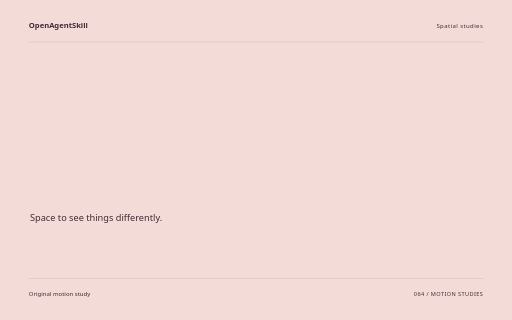
t = 0.00 s
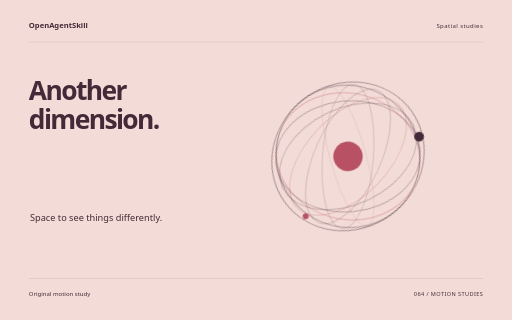
t = 1.60 s
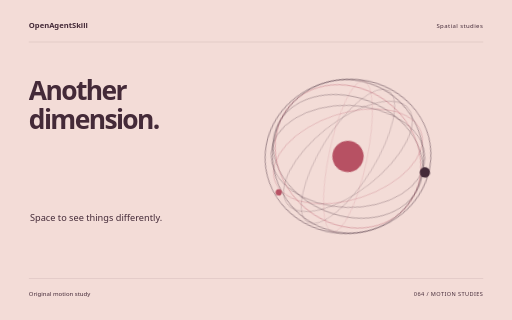
t = 3.26 s
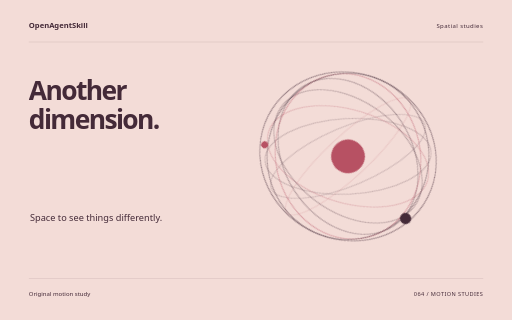
t = 4.88 s
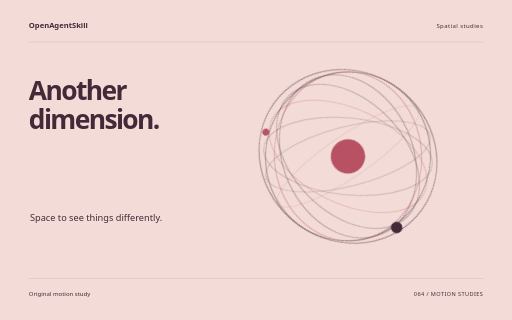
t = 5.32 s
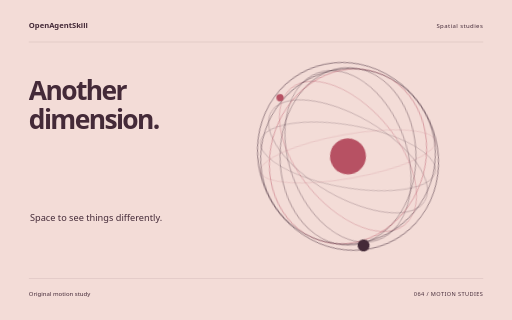
t = 8.18 s

The animated SVG that drew these frames (rendered in a browser with its animation timeline set to each time). Animation: 10 CSS @keyframes rules; one cycle of 8.18 s.

<svg xmlns="http://www.w3.org/2000/svg" width="1280" height="800" viewBox="0 0 1280 800" role="img" aria-labelledby="title"><title id="title">Another dimension. — original Spatial studies sample</title><style>text{font-family:system-ui,sans-serif}g{transform-box:fill-box;transform-origin:center}.rise{animation:rise 8s cubic-bezier(.2,.7,.2,1) 1 both}.float{animation:float 8s ease-in-out 1 both}.spin{animation:spin 8s ease-in-out 1 both}.turn{animation:turn 8s cubic-bezier(.2,.7,.2,1) 1 both}.orbit{animation:orbit 8s ease-in-out 1 both}.grow{transform-origin:center bottom;animation:grow 8s ease 1 both}.draw{animation:draw 8s ease 1 both}.bounce{animation:bounce 8s ease-in-out 1 both}.nod{animation:nod 8s ease-in-out 1 both}.wave{animation:wave 8s ease-in-out 1 both}@keyframes rise{0%{opacity:0;transform:translateY(38px)}13%,87%{opacity:1;transform:translateY(0)}100%{opacity:1;transform:translateY(0)}}@keyframes float{0%{opacity:0;transform:translateY(30px)}5%{opacity:1;transform:translateY(0)}55%{transform:translateY(-18px)}100%{opacity:1;transform:translateY(0)}}@keyframes spin{0%{transform:rotate(-24deg) scale(.8);opacity:0}16%{opacity:1}100%{transform:rotate(80deg) scale(1);opacity:1}}@keyframes turn{0%{transform:rotate(-95deg) scale(.2);opacity:0}23%{transform:rotate(10deg) scale(1.05);opacity:1}45%{transform:rotate(0) scale(1)}75%{transform:rotate(90deg)}100%{transform:rotate(180deg);opacity:1}}@keyframes orbit{0%{opacity:0;transform:scale(.25) rotate(-30deg)}25%{opacity:1;transform:scale(1) rotate(0)}100%{transform:scale(1) rotate(26deg);opacity:1}}@keyframes grow{0%{transform:scaleY(0)}28%,100%{transform:scaleY(1)}}@keyframes draw{0%{stroke-dashoffset:1600}55%,100%{stroke-dashoffset:0}}@keyframes bounce{0%,30%,100%{transform:translateY(0)}42%{transform:translateY(10px) scaleY(.96)}57%{transform:translateY(-42px)}73%{transform:translateY(0)}}@keyframes nod{0%,35%,100%{transform:rotate(0)}48%{transform:rotate(-10deg)}65%{transform:rotate(6deg)}}@keyframes wave{0%{transform:scaleY(.12);opacity:0}16%{opacity:1;transform:scaleY(.7)}32%{transform:scaleY(1)}48%{transform:scaleY(.3)}64%{transform:scaleY(.9)}80%{transform:scaleY(.4)}100%{transform:scaleY(.75);opacity:1}}@media(prefers-reduced-motion:reduce){*{animation:none!important}}</style><rect width="1280" height="800" fill="#F3DCD7"/><text x="72" y="70" font-size="19.00" fill="#442A38" font-weight="600">OpenAgentSkill</text><text x="1208" y="70" font-size="15.00" fill="#442A38" text-anchor="end" letter-spacing="1">Spatial studies</text><path d="M72 105L1208 105" fill="none" stroke="#442A38" stroke-opacity=".24" /><g class="rise" style="animation-delay:0s"><text x="72" y="251" font-size="66.00" fill="#442A38" font-weight="600" letter-spacing="-4">Another</text></g><g class="rise" style="animation-delay:0.18s"><text x="72" y="321.62" font-size="66.00" fill="#442A38" font-weight="600" letter-spacing="-4">dimension.</text></g><text x="75" y="552" font-size="23.00" fill="#442A38" >Space to see things differently.</text><g class="spin" style="animation-delay:0s"><g transform="translate(870 391)"><ellipse rx="55" ry="222" fill="none" stroke="#B75163" stroke-opacity="0.25" stroke-width="1.5" transform="rotate(0)"/><ellipse rx="78" ry="222" fill="none" stroke="#442A38" stroke-opacity="0.32" stroke-width="1.5" transform="rotate(20)"/><ellipse rx="101" ry="222" fill="none" stroke="#442A38" stroke-opacity="0.39" stroke-width="1.5" transform="rotate(40)"/><ellipse rx="124" ry="222" fill="none" stroke="#B75163" stroke-opacity="0.46" stroke-width="1.5" transform="rotate(60)"/><ellipse rx="147" ry="222" fill="none" stroke="#442A38" stroke-opacity="0.53" stroke-width="1.5" transform="rotate(80)"/><ellipse rx="170" ry="222" fill="none" stroke="#442A38" stroke-opacity="0.6000000000000001" stroke-width="1.5" transform="rotate(100)"/><ellipse rx="193" ry="222" fill="none" stroke="#B75163" stroke-opacity="0.67" stroke-width="1.5" transform="rotate(120)"/><ellipse rx="216" ry="222" fill="none" stroke="#442A38" stroke-opacity="0.74" stroke-width="1.5" transform="rotate(140)"/><ellipse rx="239" ry="222" fill="none" stroke="#442A38" stroke-opacity="0.81" stroke-width="1.5" transform="rotate(160)"/><circle cx="0" cy="0" r="45" fill="#B75163" /><circle cx="226" cy="0" r="15" fill="#442A38" /><circle cx="-174" cy="142" r="9" fill="#B75163" /></g></g><path d="M72 696L1208 696" fill="none" stroke="#442A38" stroke-opacity=".24" /><text x="72" y="739" font-size="15.00" fill="#442A38" >Original motion study</text><text x="1208" y="739" font-size="14.00" fill="#442A38" text-anchor="end" letter-spacing="1">064 / MOTION STUDIES</text></svg>
